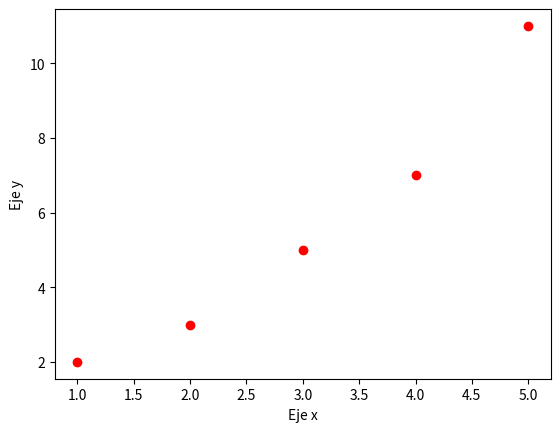

This figure's Python source:
import matplotlib.pyplot as plt
x=[1,2,3,4,5]
y=[2,3,5,7,11]
plt.scatter(x,y,color="red")
plt.xlabel("Eje x")
plt.ylabel("Eje y")
plt.show
